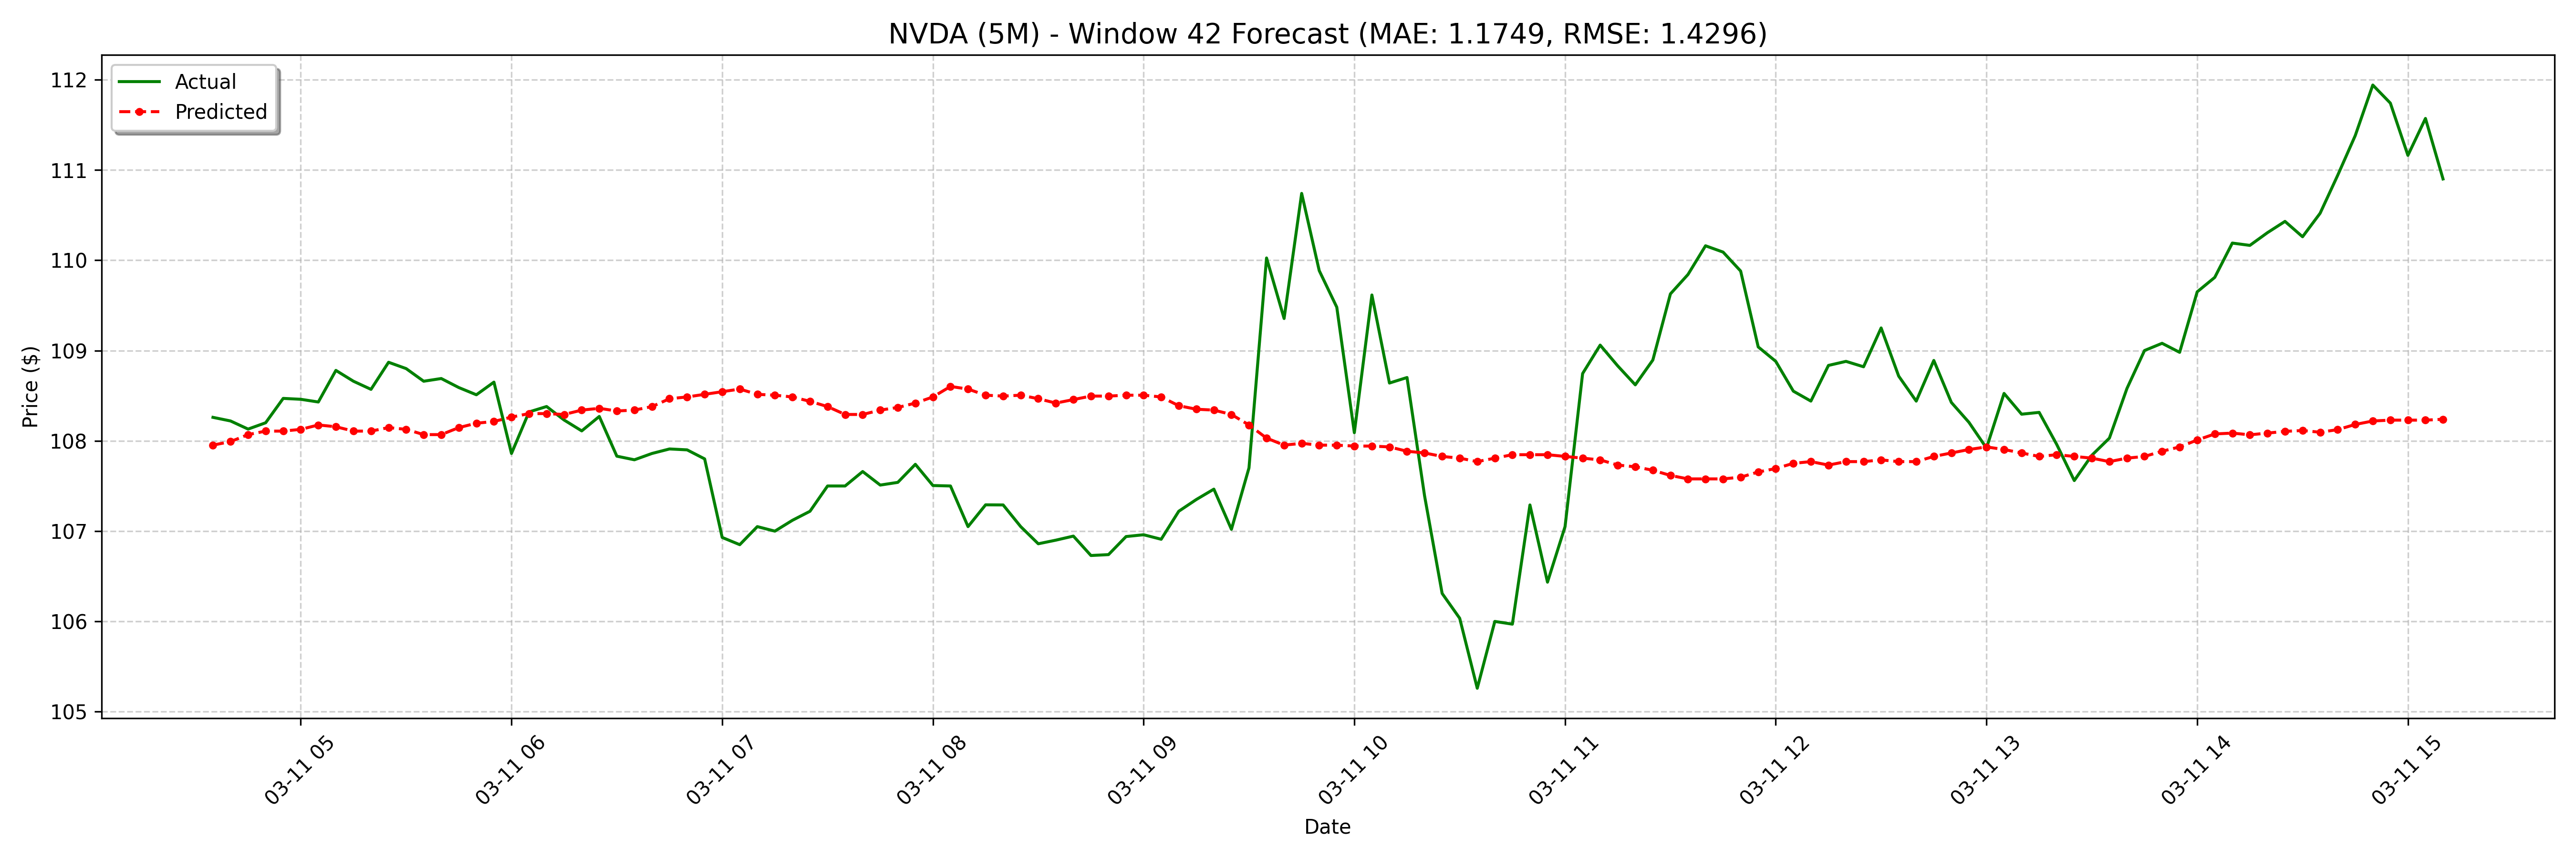

Source data for this figure (header and first rows):
date, actual, forecast
2025-03-11 04:35:00-04:00, 108.3, 108
2025-03-11 04:40:00-04:00, 108.2, 108
2025-03-11 04:45:00-04:00, 108.1, 108.1
2025-03-11 04:50:00-04:00, 108.2, 108.1
2025-03-11 04:55:00-04:00, 108.5, 108.1
2025-03-11 05:00:00-04:00, 108.5, 108.1
2025-03-11 05:05:00-04:00, 108.4, 108.2
2025-03-11 05:10:00-04:00, 108.8, 108.2
2025-03-11 05:15:00-04:00, 108.7, 108.1
2025-03-11 05:20:00-04:00, 108.6, 108.1
2025-03-11 05:25:00-04:00, 108.9, 108.1
2025-03-11 05:30:00-04:00, 108.8, 108.1
2025-03-11 05:35:00-04:00, 108.7, 108.1
2025-03-11 05:40:00-04:00, 108.7, 108.1
2025-03-11 05:45:00-04:00, 108.6, 108.1
2025-03-11 05:50:00-04:00, 108.5, 108.2
2025-03-11 05:55:00-04:00, 108.7, 108.2
2025-03-11 06:00:00-04:00, 107.9, 108.3
2025-03-11 06:05:00-04:00, 108.3, 108.3
2025-03-11 06:10:00-04:00, 108.4, 108.3
2025-03-11 06:15:00-04:00, 108.2, 108.3
2025-03-11 06:20:00-04:00, 108.1, 108.3
2025-03-11 06:25:00-04:00, 108.3, 108.4
2025-03-11 06:30:00-04:00, 107.8, 108.3
2025-03-11 06:35:00-04:00, 107.8, 108.3
2025-03-11 06:40:00-04:00, 107.9, 108.4
2025-03-11 06:45:00-04:00, 107.9, 108.5
2025-03-11 06:50:00-04:00, 107.9, 108.5
2025-03-11 06:55:00-04:00, 107.8, 108.5
2025-03-11 07:00:00-04:00, 106.9, 108.5
2025-03-11 07:05:00-04:00, 106.8, 108.6
2025-03-11 07:10:00-04:00, 107, 108.5
2025-03-11 07:15:00-04:00, 107.0, 108.5
2025-03-11 07:20:00-04:00, 107.1, 108.5
2025-03-11 07:25:00-04:00, 107.2, 108.4
2025-03-11 07:30:00-04:00, 107.5, 108.4
2025-03-11 07:35:00-04:00, 107.5, 108.3
2025-03-11 07:40:00-04:00, 107.7, 108.3
2025-03-11 07:45:00-04:00, 107.5, 108.3
2025-03-11 07:50:00-04:00, 107.5, 108.4
2025-03-11 07:55:00-04:00, 107.7, 108.4
2025-03-11 08:00:00-04:00, 107.5, 108.5
2025-03-11 08:05:00-04:00, 107.5, 108.6
2025-03-11 08:10:00-04:00, 107, 108.6
2025-03-11 08:15:00-04:00, 107.3, 108.5
2025-03-11 08:20:00-04:00, 107.3, 108.5
2025-03-11 08:25:00-04:00, 107, 108.5
2025-03-11 08:30:00-04:00, 106.9, 108.5
2025-03-11 08:35:00-04:00, 106.9, 108.4
2025-03-11 08:40:00-04:00, 106.9, 108.5
2025-03-11 08:45:00-04:00, 106.7, 108.5
2025-03-11 08:50:00-04:00, 106.7, 108.5
2025-03-11 08:55:00-04:00, 106.9, 108.5
2025-03-11 09:00:00-04:00, 107, 108.5
2025-03-11 09:05:00-04:00, 106.9, 108.5
2025-03-11 09:10:00-04:00, 107.2, 108.4
2025-03-11 09:15:00-04:00, 107.3, 108.4
2025-03-11 09:20:00-04:00, 107.5, 108.3
2025-03-11 09:25:00-04:00, 107, 108.3
2025-03-11 09:30:00-04:00, 107.7, 108.2
... 68 more rows
